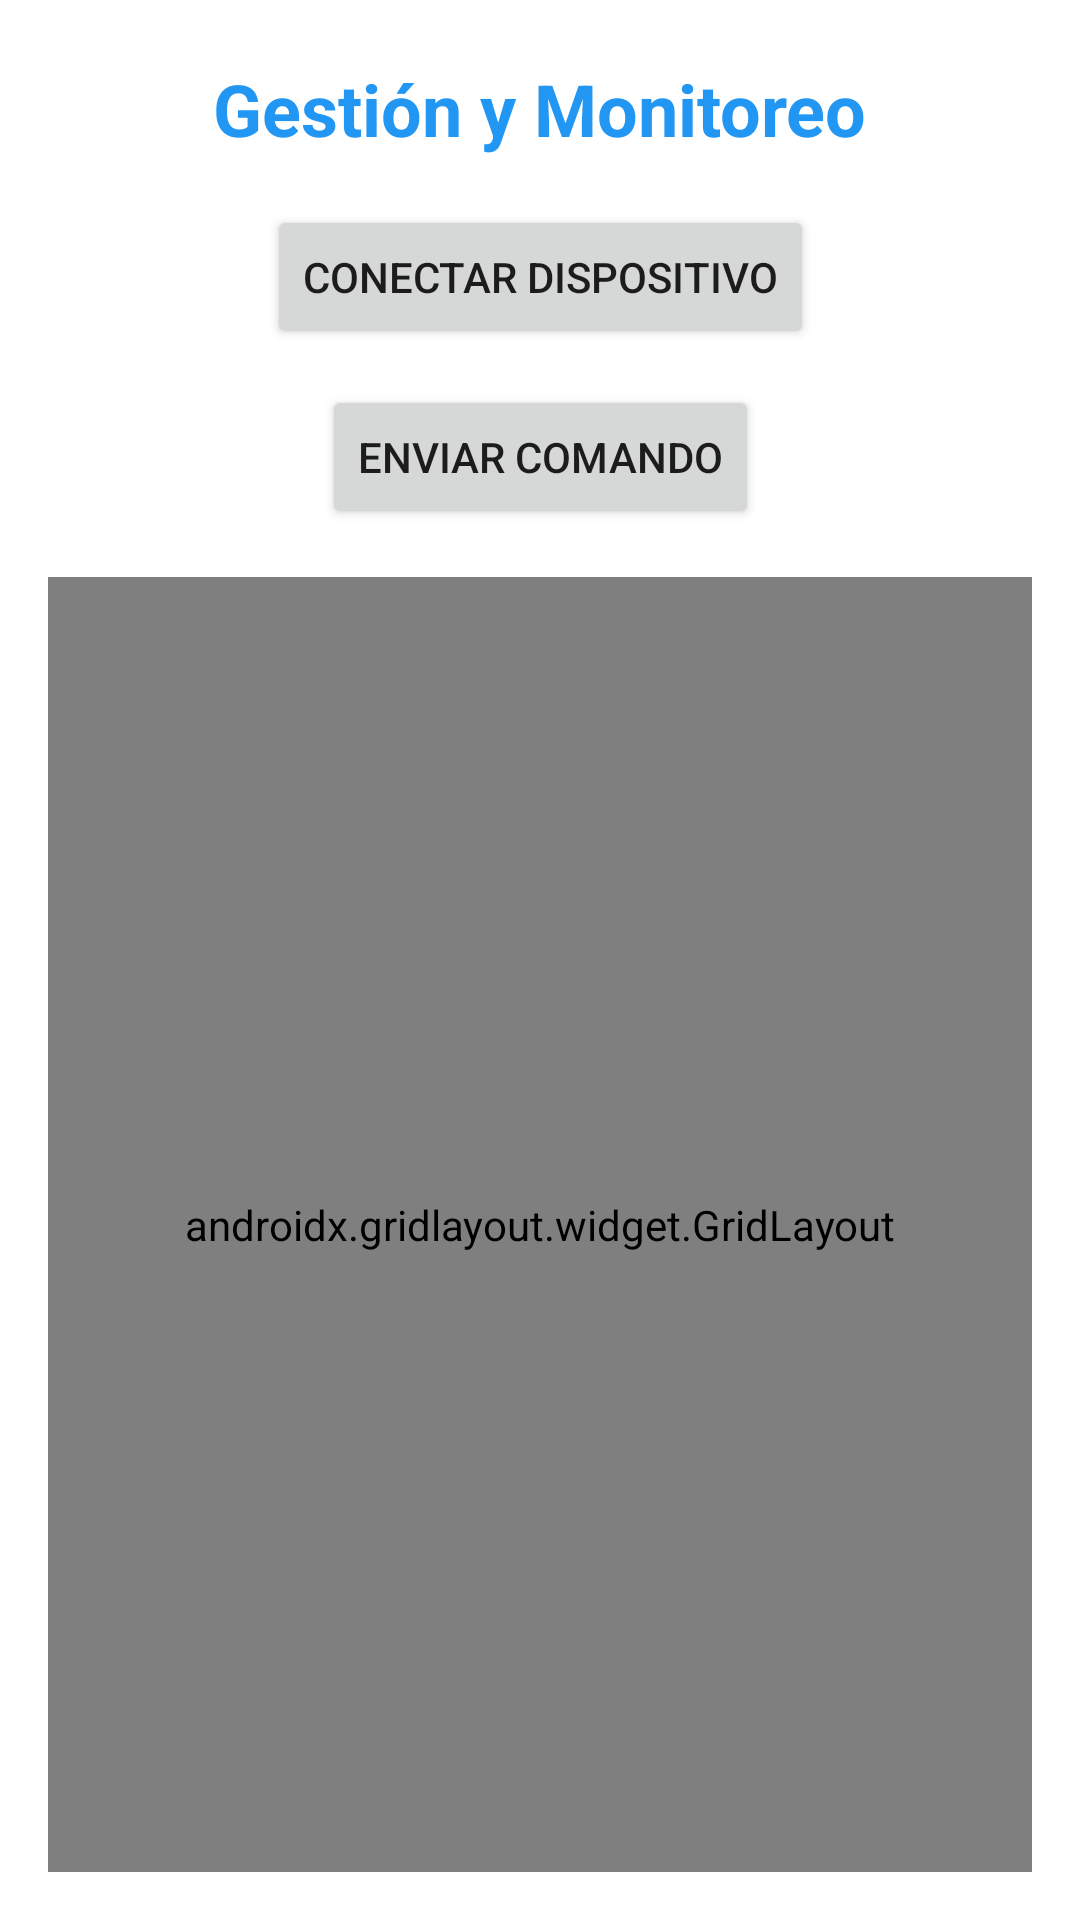

Produce the Android XML layout that renders to this screen, including the resource entries it uses.
<!-- AndroidManifest.xml: application theme Theme.TT2025_A076_Movil -->
<!-- res/layout/activity_gestion_monitoreo.xml -->
<?xml version="1.0" encoding="utf-8"?>
<androidx.constraintlayout.widget.ConstraintLayout
    xmlns:android="http://schemas.android.com/apk/res/android"
    xmlns:app="http://schemas.android.com/apk/res-auto"
    xmlns:tools="http://schemas.android.com/tools"
    android:layout_width="match_parent"
    android:layout_height="match_parent"
    android:background="@color/white"
    tools:context=".GestionMonitoreoActivity">

    
    <TextView
        android:id="@+id/tvTitle"
        android:layout_width="wrap_content"
        android:layout_height="wrap_content"
        android:text="@string/gestion_monitor_title"
        android:textSize="24sp"
        android:textStyle="bold"
        android:textColor="@color/blue_500"
        app:layout_constraintTop_toTopOf="parent"
        app:layout_constraintStart_toStartOf="parent"
        app:layout_constraintEnd_toEndOf="parent"
        android:layout_marginTop="20dp" />

    
    <Button
        android:id="@+id/btnConectarBluetooth"
        android:layout_width="wrap_content"
        android:layout_height="wrap_content"
        android:text="Conectar dispositivo"
        app:layout_constraintTop_toBottomOf="@id/tvTitle"
        app:layout_constraintStart_toStartOf="parent"
        app:layout_constraintEnd_toEndOf="parent"
        android:layout_marginTop="16dp" />

    
    <Button
        android:id="@+id/btnTestSend"
        android:layout_width="wrap_content"
        android:layout_height="wrap_content"
        android:text="Enviar comando"
        app:layout_constraintTop_toBottomOf="@id/btnConectarBluetooth"
        app:layout_constraintStart_toStartOf="parent"
        app:layout_constraintEnd_toEndOf="parent"
        android:layout_marginTop="12dp" />

    
    <androidx.gridlayout.widget.GridLayout
        android:id="@+id/gridCompartments"
        android:layout_width="match_parent"
        android:layout_height="0dp"
        app:layout_constraintTop_toBottomOf="@id/btnTestSend"
        app:layout_constraintStart_toStartOf="parent"
        app:layout_constraintEnd_toEndOf="parent"
        app:layout_constraintBottom_toBottomOf="parent"
        android:layout_margin="16dp"
        android:padding="8dp"
        app:columnCount="3"
        app:rowCount="7"
        tools:ignore="MissingClasses" />
</androidx.constraintlayout.widget.ConstraintLayout>
<!-- resources referenced by this layout -->
<resources>
  <color name="blue_500">#2196F3</color>
  <color name="white">#FFFFFF</color>
  <string name="gestion_monitor_title">Gestión y Monitoreo</string>
  <style name="Theme.TT2025_A076_Movil" parent="Theme.AppCompat.Light.DarkActionBar">
          
          <item name="colorPrimary">@color/purple_500</item>
          <item name="colorPrimaryVariant">@color/purple_700</item>
          <item name="colorOnPrimary">@color/white</item>
          <item name="colorSecondary">@color/teal_200</item>
          <item name="colorSecondaryVariant">@color/teal_700</item>
          <item name="colorOnSecondary">@color/black</item>
          <item name="android:windowBackground">@color/white</item>
      </style>
  <color name="purple_500">#6200EE</color>
  <color name="purple_700">#3700B3</color>
  <color name="teal_200">#03DAC5</color>
  <color name="teal_700">#018786</color>
  <color name="black">#000000</color>
</resources>
